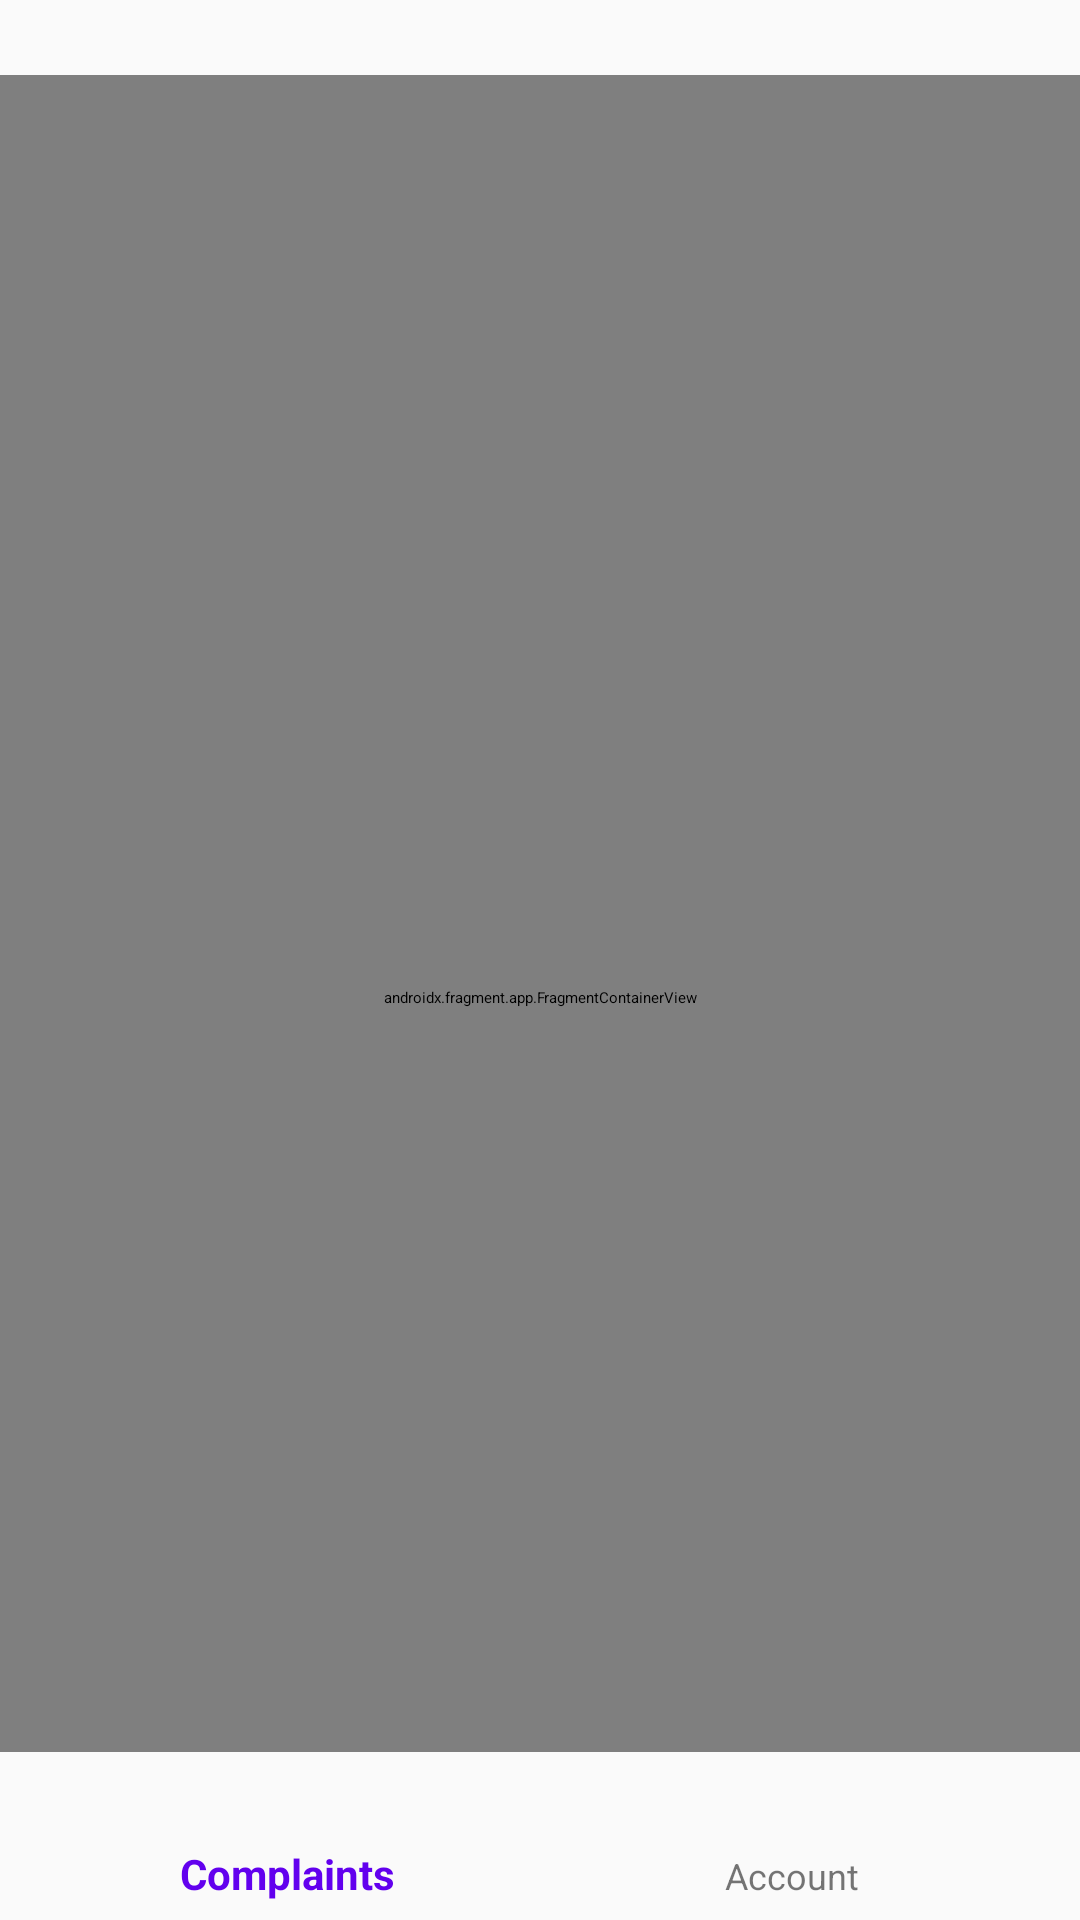

Produce the Android XML layout that renders to this screen, including the resource entries it uses.
<!-- AndroidManifest.xml: application theme Theme.RealMealer -->
<!-- res/layout/activity_admin_home_page.xml -->
<?xml version="1.0" encoding="utf-8"?>
<androidx.constraintlayout.widget.ConstraintLayout xmlns:android="http://schemas.android.com/apk/res/android"
    xmlns:app="http://schemas.android.com/apk/res-auto"
    xmlns:tools="http://schemas.android.com/tools"
    android:id="@+id/container"
    android:layout_width="match_parent"
    android:layout_height="match_parent"
    android:paddingTop="25dp">

    <com.google.android.material.bottomnavigation.BottomNavigationView
        android:id="@+id/nav_view"
        android:layout_width="0dp"
        android:layout_height="wrap_content"
        android:layout_marginStart="0dp"
        android:layout_marginEnd="0dp"
        android:background="?android:attr/windowBackground"
        app:layout_constraintBottom_toBottomOf="parent"
        app:layout_constraintLeft_toLeftOf="parent"
        app:layout_constraintRight_toRightOf="parent"
        app:menu="@menu/admin_bottom_nav_menu" />

    <androidx.fragment.app.FragmentContainerView
        android:id="@+id/nav_host_fragment_activity_admin_home_page"
        android:name="androidx.navigation.fragment.NavHostFragment"
        android:layout_width="match_parent"
        android:layout_height="match_parent"
        app:defaultNavHost="true"
        app:layout_constraintBottom_toTopOf="@id/nav_view"
        app:layout_constraintHorizontal_bias="0.0"
        app:layout_constraintLeft_toLeftOf="parent"
        app:layout_constraintRight_toRightOf="parent"
        app:layout_constraintTop_toTopOf="parent"
        app:navGraph="@navigation/mobile_navigation" />

</androidx.constraintlayout.widget.ConstraintLayout>
<!-- resources referenced by this layout -->
<resources>
  <style name="Theme.RealMealer" parent="ThemeOverlay.AppCompat.DayNight.ActionBar">
          
          <item name="colorPrimary">@color/purple_500</item>
          <item name="colorPrimaryVariant">@color/purple_700</item>
          <item name="colorOnPrimary">@color/white</item>
          
          <item name="colorSecondary">@color/teal_200</item>
          <item name="colorSecondaryVariant">@color/teal_700</item>
          <item name="colorOnSecondary">@color/black</item>
          
          <item name="android:statusBarColor" tools:targetApi="l">?attr/colorPrimaryVariant</item>
          
      </style>
  <color name="purple_500">#FF6200EE</color>
  <color name="purple_700">#FF3700B3</color>
  <color name="white">#FFFFFFFF</color>
  <color name="teal_200">#FF03DAC5</color>
  <color name="teal_700">#FF018786</color>
  <color name="black">#FF000000</color>
</resources>
